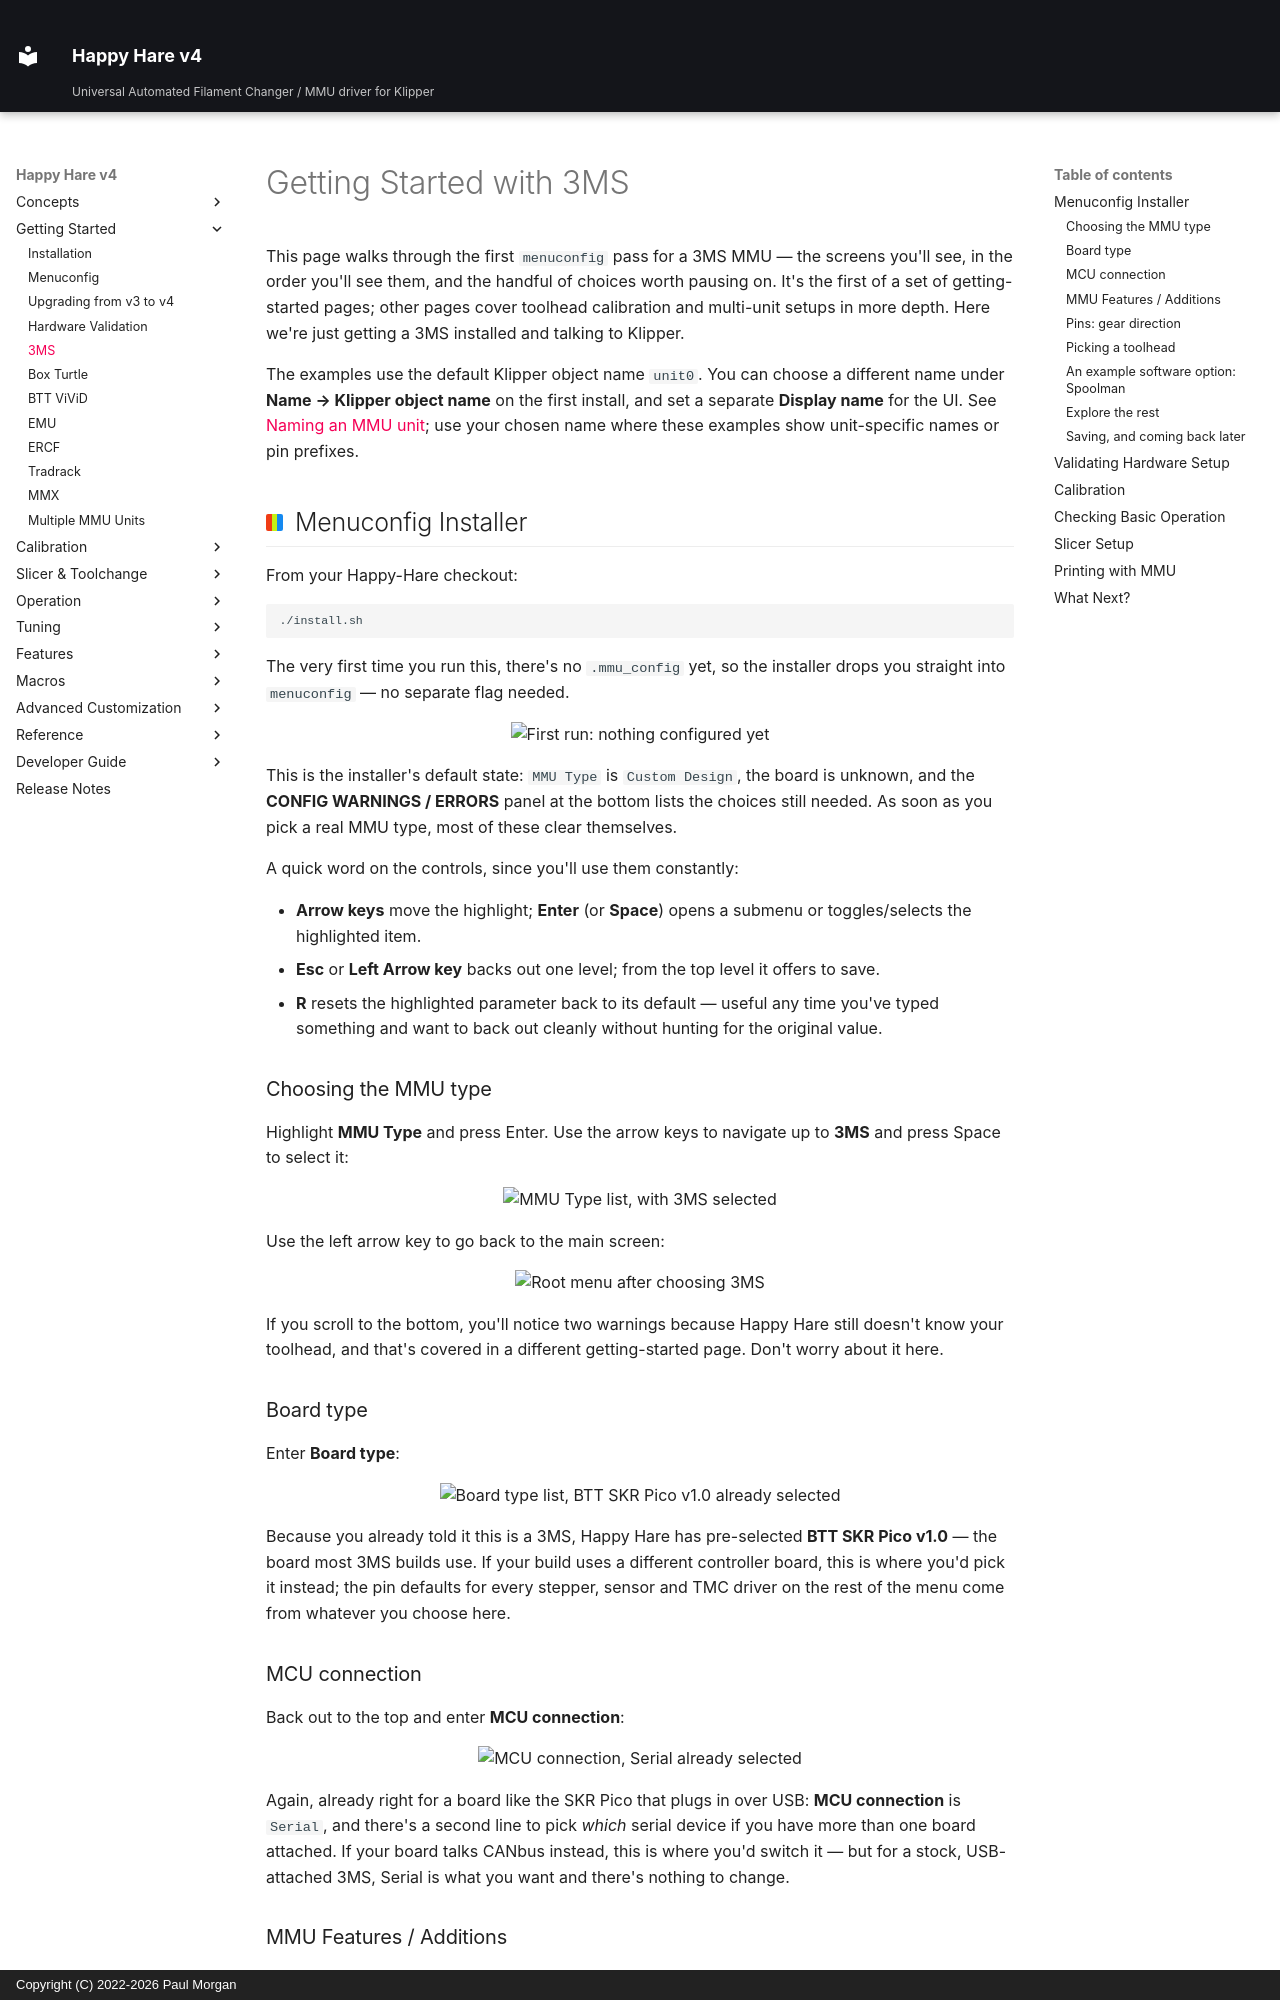

repository: moggieuk/Happy-Hare-Doc · page: GettingStarted-3MS/index.html · generator: mkdocs · copyright: Copyright (C) 2022-2026 Paul Morgan

# Getting Started with 3MS

This page walks through the first `menuconfig` pass for a 3MS MMU — the
screens you'll see, in the order you'll see them, and the handful of choices worth
pausing on. It's the first of a set of getting-started pages; other pages cover
toolhead calibration and multi-unit setups in more depth. Here we're just getting
a 3MS installed and talking to Klipper.

The examples use the default Klipper object name `unit0`. You can choose a
different name under **Name → Klipper object name** on the first install, and set
a separate **Display name** for the UI. See
[Naming an MMU unit](Installation.md#naming-an-mmu-unit); use your chosen name
where these examples show unit-specific names or pin prefixes.

## Menuconfig Installer

From your Happy-Hare checkout:

```bash
./install.sh
```

The very first time you run this, there's no `.mmu_config` yet, so the installer
drops you straight into `menuconfig` — no separate flag needed.

<p align="center">
  <img src="GettingStarted-3MS/01-first-run.png" class="no-floating" alt="First run: nothing configured yet" width="70%">
</p>

This is the installer's default state: `MMU Type` is `Custom Design`, the board is
unknown, and the **CONFIG WARNINGS / ERRORS** panel at the bottom lists the
choices still needed. As soon as you pick a real MMU type, most of these clear
themselves.

A quick word on the controls, since you'll use them constantly:

* **Arrow keys** move the highlight; **Enter** (or **Space**) opens a submenu or
  toggles/selects the highlighted item.
* **Esc** or **Left Arrow key** backs out one level; from the top level it offers to save.
* **R** resets the highlighted parameter back to its default — useful any time
  you've typed something and want to back out cleanly without hunting for the
  original value.

### Choosing the MMU type

Highlight **MMU Type** and press Enter. Use the arrow keys to navigate up to **3MS** and press Space to select it:

<p align="center">
  <img src="GettingStarted-3MS/02-mmu-type-3ms.png" class="no-floating" alt="MMU Type list, with 3MS selected" width="70%">
</p>

Use the left arrow key to go back to the main screen:

<p align="center">
  <img src="GettingStarted-3MS/03-root-warnings.png" class="no-floating" alt="Root menu after choosing 3MS" width="70%">
</p>

If you scroll to the bottom, you'll notice two warnings because Happy Hare still doesn't know your
toolhead, and that's covered in a different getting-started page. Don't worry
about it here.

### Board type

Enter **Board type**:

<p align="center">
  <img src="GettingStarted-3MS/04-board-type.png" class="no-floating" alt="Board type list, BTT SKR Pico v1.0 already selected" width="70%">
</p>

Because you already told it this is a 3MS, Happy Hare has pre-selected
**BTT SKR Pico v1.0** — the board most 3MS builds use. If your build uses a 
different controller board, this is where you'd pick it instead; the 
pin defaults for every stepper, sensor and TMC driver on the rest of 
the menu come from whatever you choose here.

### MCU connection

Back out to the top and enter **MCU connection**:

<p align="center">
  <img src="GettingStarted-3MS/05-mcu-connection.png" class="no-floating" alt="MCU connection, Serial already selected" width="70%">
</p>

Again, already right for a board like the SKR Pico that plugs in over USB:
**MCU connection** is `Serial`, and there's a second line to pick *which* serial
device if you have more than one board attached. If your board talks CANbus
instead, this is where you'd switch it — but for a stock, USB-attached 3MS, Serial is what you want and there's nothing to change.
